Image classification data set "augmented" (AtulV2/Industrial_Surface_Defect_Classification on GitHub). Class labels (5): crazing, inclusion, pitted surface, rolled-in scale, scratches.

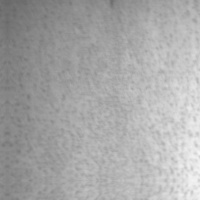
Label: pitted surface

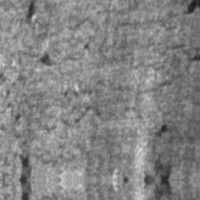
Label: crazing

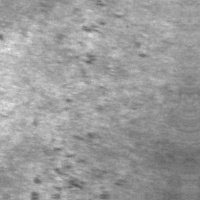
Label: rolled-in scale

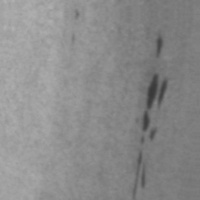
Label: inclusion

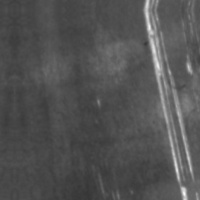
Label: scratches

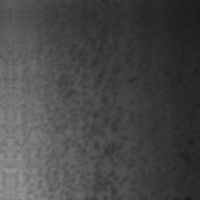
Label: pitted surface
